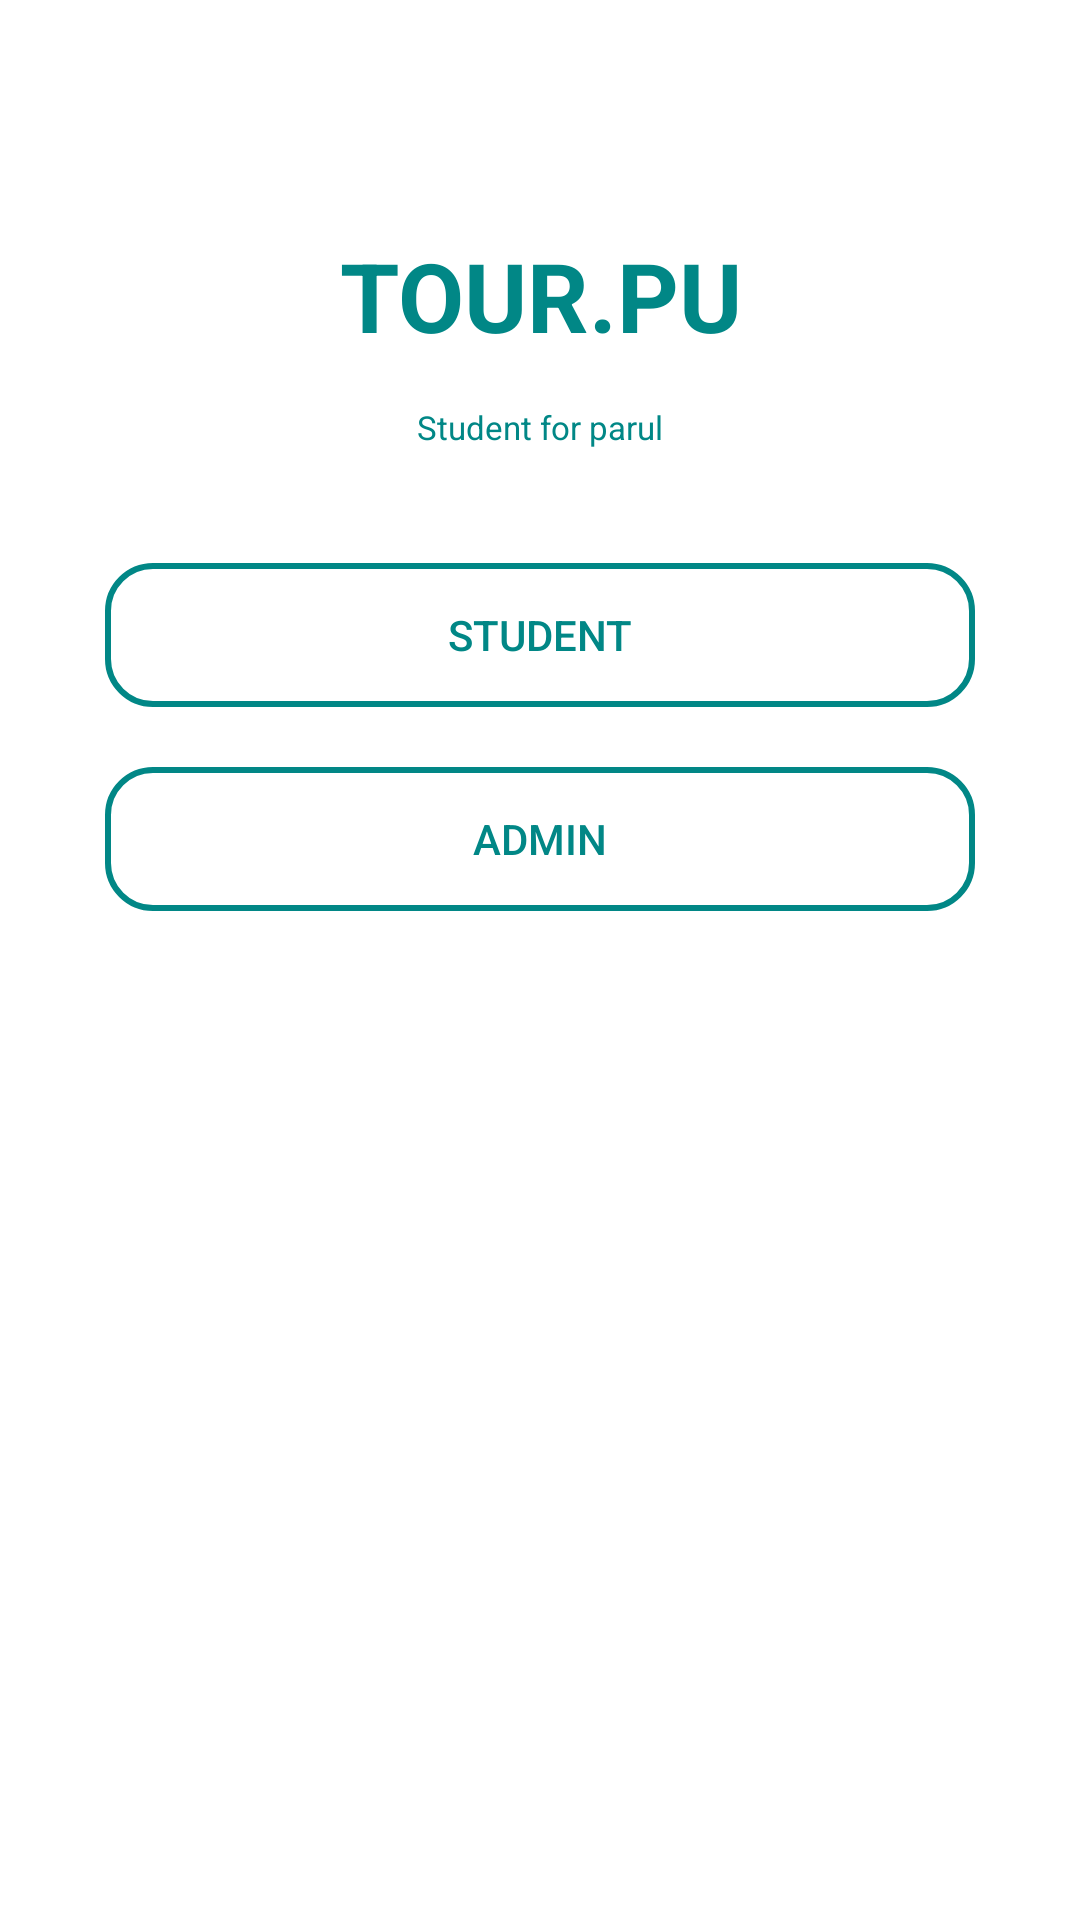

Reconstruct the res/layout file that produces this screen, plus the resources it refers to.
<!-- AndroidManifest.xml: application theme Theme.Tourapp -->
<!-- res/layout/fragment_home_page.xml -->
<?xml version="1.0" encoding="utf-8"?>
<androidx.constraintlayout.widget.ConstraintLayout xmlns:android="http://schemas.android.com/apk/res/android"
    xmlns:app="http://schemas.android.com/apk/res-auto"
    xmlns:tools="http://schemas.android.com/tools"
    android:layout_width="match_parent"
    android:layout_height="match_parent"
    tools:context=".home_page"
    android:padding="15dp"
    android:background="@drawable/background">


    <TextView
        android:id="@+id/textView"
        android:layout_width="match_parent"
        android:layout_height="wrap_content"
        android:layout_marginTop="32dp"
        android:gravity="center"
        android:paddingTop="30dp"
        android:text="TOUR.PU"
        android:textColor="@color/teal_700"
        android:textSize="32sp"
        android:textStyle="bold"
        app:layout_constraintEnd_toEndOf="parent"
        app:layout_constraintHorizontal_bias="0.448"
        app:layout_constraintStart_toStartOf="parent"
        app:layout_constraintTop_toTopOf="parent" />

    <TextView
        android:id="@+id/textView2"
        android:layout_width="match_parent"
        android:layout_height="wrap_content"
        android:layout_marginTop="15dp"
        android:gravity="center"
        android:text="Student for parul"
        android:textColor="@color/teal_700"
        android:textSize="11sp"
        app:layout_constraintEnd_toEndOf="parent"
        app:layout_constraintStart_toStartOf="parent"
        app:layout_constraintTop_toBottomOf="@+id/textView" />


    <androidx.appcompat.widget.AppCompatButton
        android:id="@+id/Student"
        android:layout_width="match_parent"
        android:layout_height="wrap_content"
        android:layout_marginStart="20dp"
        android:layout_marginTop="38dp"
        android:layout_marginEnd="20dp"
        android:background="@drawable/btn_trans"

        android:text="Student"
        android:textColor="@color/teal_700"
        app:layout_constraintEnd_toEndOf="parent"
        app:layout_constraintStart_toStartOf="parent"
        app:layout_constraintTop_toBottomOf="@+id/textView2" />

    <androidx.appcompat.widget.AppCompatButton
        android:id="@+id/admin_btn"
        android:layout_width="match_parent"
        android:layout_height="wrap_content"
        android:layout_marginTop="20dp"
        android:background="@drawable/btn_trans"
        android:text="admin"
        android:textColor="@color/teal_700"
        android:layout_marginStart="20dp"
        android:layout_marginEnd="20dp"
        app:layout_constraintEnd_toEndOf="parent"
        app:layout_constraintHorizontal_bias="0.517"
        app:layout_constraintStart_toStartOf="parent"
        app:layout_constraintTop_toBottomOf="@+id/Student" />

</androidx.constraintlayout.widget.ConstraintLayout>
<!-- resources referenced by this layout -->
<resources>
  <color name="teal_700">#FF018786</color>
  <!-- drawable btn_trans (drawable) -->
  <selector xmlns:android="http://schemas.android.com/apk/res/android">
      <item>
          <shape android:shape="rectangle">
              
              <solid android:color="#00ffffff"/>
              
              <stroke android:color="@color/teal_700" android:width="2dp"/>
              <corners android:radius="15dp"/>
          </shape>
      </item>
  </selector>
  <style name="Theme.Tourapp" parent="Theme.MaterialComponents.DayNight.DarkActionBar">
          
          <item name="colorPrimary">@color/purple_500</item>
          <item name="colorPrimaryVariant">@color/purple_700</item>
          <item name="colorOnPrimary">@color/white</item>
          
          <item name="colorSecondary">@color/teal_200</item>
          <item name="colorSecondaryVariant">@color/teal_700</item>
          <item name="colorOnSecondary">@color/black</item>
          
          <item name="android:statusBarColor" tools:targetApi="l">?attr/colorPrimaryVariant</item>
          
      </style>
  <color name="purple_500">#FF6200EE</color>
  <color name="purple_700">#FF3700B3</color>
  <color name="white">#FFFFFFFF</color>
  <color name="teal_200">#FF03DAC5</color>
  <color name="black">#FF000000</color>
</resources>
